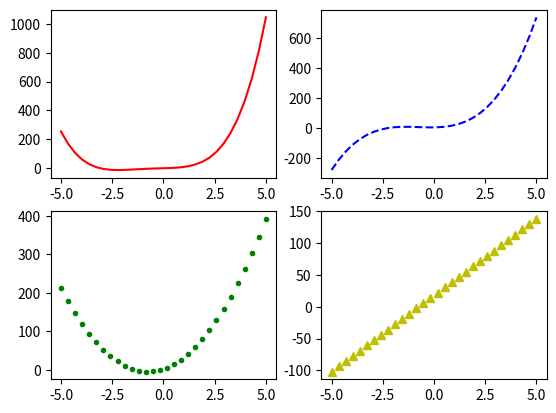

The matplotlib source for this figure:
from matplotlib import pyplot as plt
import numpy as np

x = np.linspace(-5, 5, 30)
P = [1, 3, 1, 4, 0]

plt.subplot(2, 2, 1)
plt.plot(x, np.polyval(P, x), 'r-')

plt.subplot(2, 2, 2)
Q = np.polyder(P)
plt.plot(x, np.polyval(Q, x), 'b--')

plt.subplot(2, 2, 3)
R = np.polyder(Q)
plt.plot(x, np.polyval(R, x), 'g.')

plt.subplot(2, 2, 4)
S = np.polyder(R)
plt.plot(x, np.polyval(S, x), 'y^')
plt.show()
